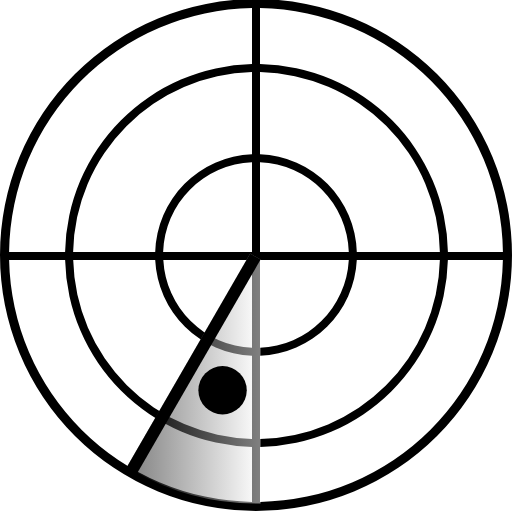
t = 0.00 s
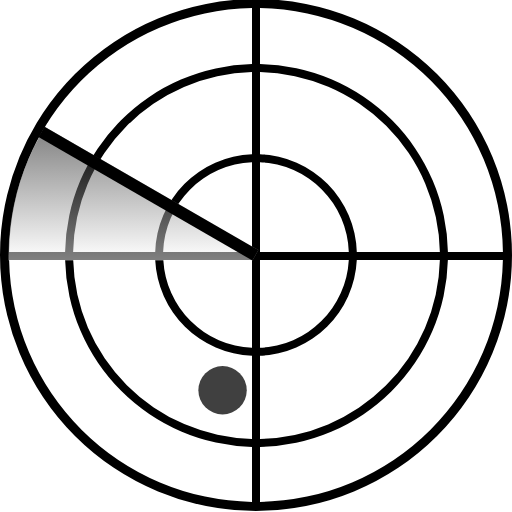
t = 0.57 s
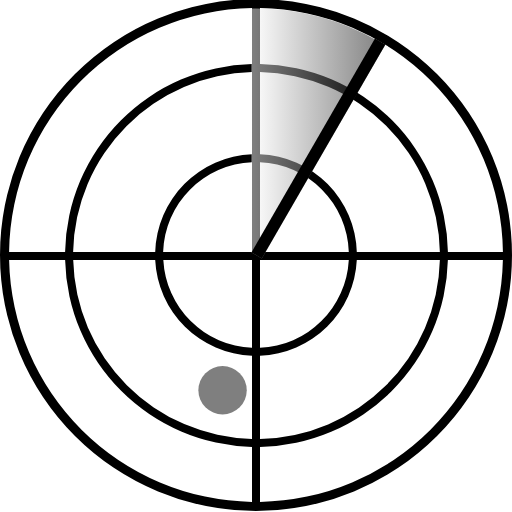
t = 1.14 s
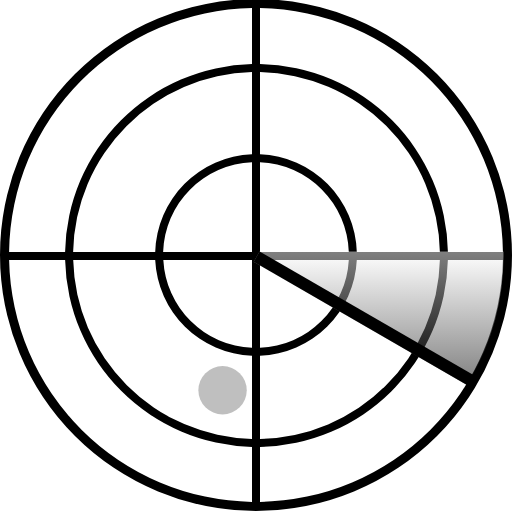
t = 1.71 s

The animated SVG that drew these frames (rendered in a browser with its animation timeline set to each time). Animation: 2 SMIL elements (animate=1,animateTransform=1); one cycle of 2.28 s, repeats indefinitely.

<?xml version="1.0" encoding="UTF-8" standalone="no"?><svg xmlns:svg="http://www.w3.org/2000/svg" xmlns="http://www.w3.org/2000/svg" xmlns:xlink="http://www.w3.org/1999/xlink" version="1.0" width="200px" height="200px" viewBox="0 0 128 128" xml:space="preserve"><path fill="#000000" class="cls-1" d="M64 127.75a64 64 0 1 1 64-64 64 64 0 0 1-64 64zM125.72 65h-13.75A47.86 47.86 0 0 1 65 111.73v13.74A61.73 61.73 0 0 0 125.72 65zM65 65v21.95A23.2 23.2 0 0 0 87.2 65H65zm22.2-2A23.22 23.22 0 0 0 65 40.55V63h22.23zm-46.37 2A23.2 23.2 0 0 0 63 86.95V65H40.8zM63 63V40.55A23.22 23.22 0 0 0 40.78 63H63zm-24.2 2H18.3A45.85 45.85 0 0 0 63 109.72V88.95A25.2 25.2 0 0 1 38.8 65zm0-2A25.2 25.2 0 0 1 63 38.55V18.03A45.85 45.85 0 0 0 18.28 63h20.5zM65 38.55A25.2 25.2 0 0 1 89.2 63h20.77A45.85 45.85 0 0 0 65 18.03v20.52zM89.2 65A25.2 25.2 0 0 1 65 88.95v20.77A45.85 45.85 0 0 0 109.97 65H89.2zM63 125.47v-13.75A47.86 47.86 0 0 1 16.28 65h-14A61.73 61.73 0 0 0 63 125.47zM2.27 63h14A47.86 47.86 0 0 1 63 16.03v-14A61.73 61.73 0 0 0 2.27 63zM65 2.02v14A47.86 47.86 0 0 1 111.98 63h13.75A61.73 61.73 0 0 0 65 2.02z"/><g><linearGradient id="linear-gradient"><stop offset="0%" stop-color="#000000"/><stop offset="100%" stop-color="#ffffff"/></linearGradient><path fill="url(#linear-gradient)" fill-opacity="0.5" d="M65.128,64.894l0.025,60.968a61.781,61.781,0,0,1-32.011-8.315q-0.705-.406-1.4-0.83L62.531,63.4Z"/><animateTransform attributeName="transform" type="rotate" from="0 64 64" to="360 64 64" dur="2280ms" repeatCount="indefinite"></animateTransform><path fill="#000000" d="M62.531,63.4l2.6,1.5L34.257,118.374l-2.6-1.5Z"/></g><circle fill="#000000" cx="55.641" cy="97.563" r="6.047"><animate attributeName="opacity" dur="2280ms" begin="0s" repeatCount="indefinite" keyTimes="0;1" values="1;0"/></circle></svg>